Image classification data set "spiral" (als00als/multimodal-parkinson-ai on GitHub). Class labels (2): healthy, parkinson.

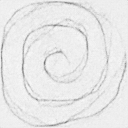
Label: healthy

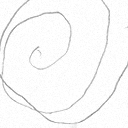
Label: parkinson

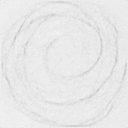
Label: parkinson

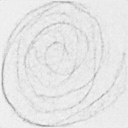
Label: healthy

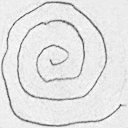
Label: parkinson

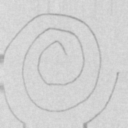
Label: healthy
